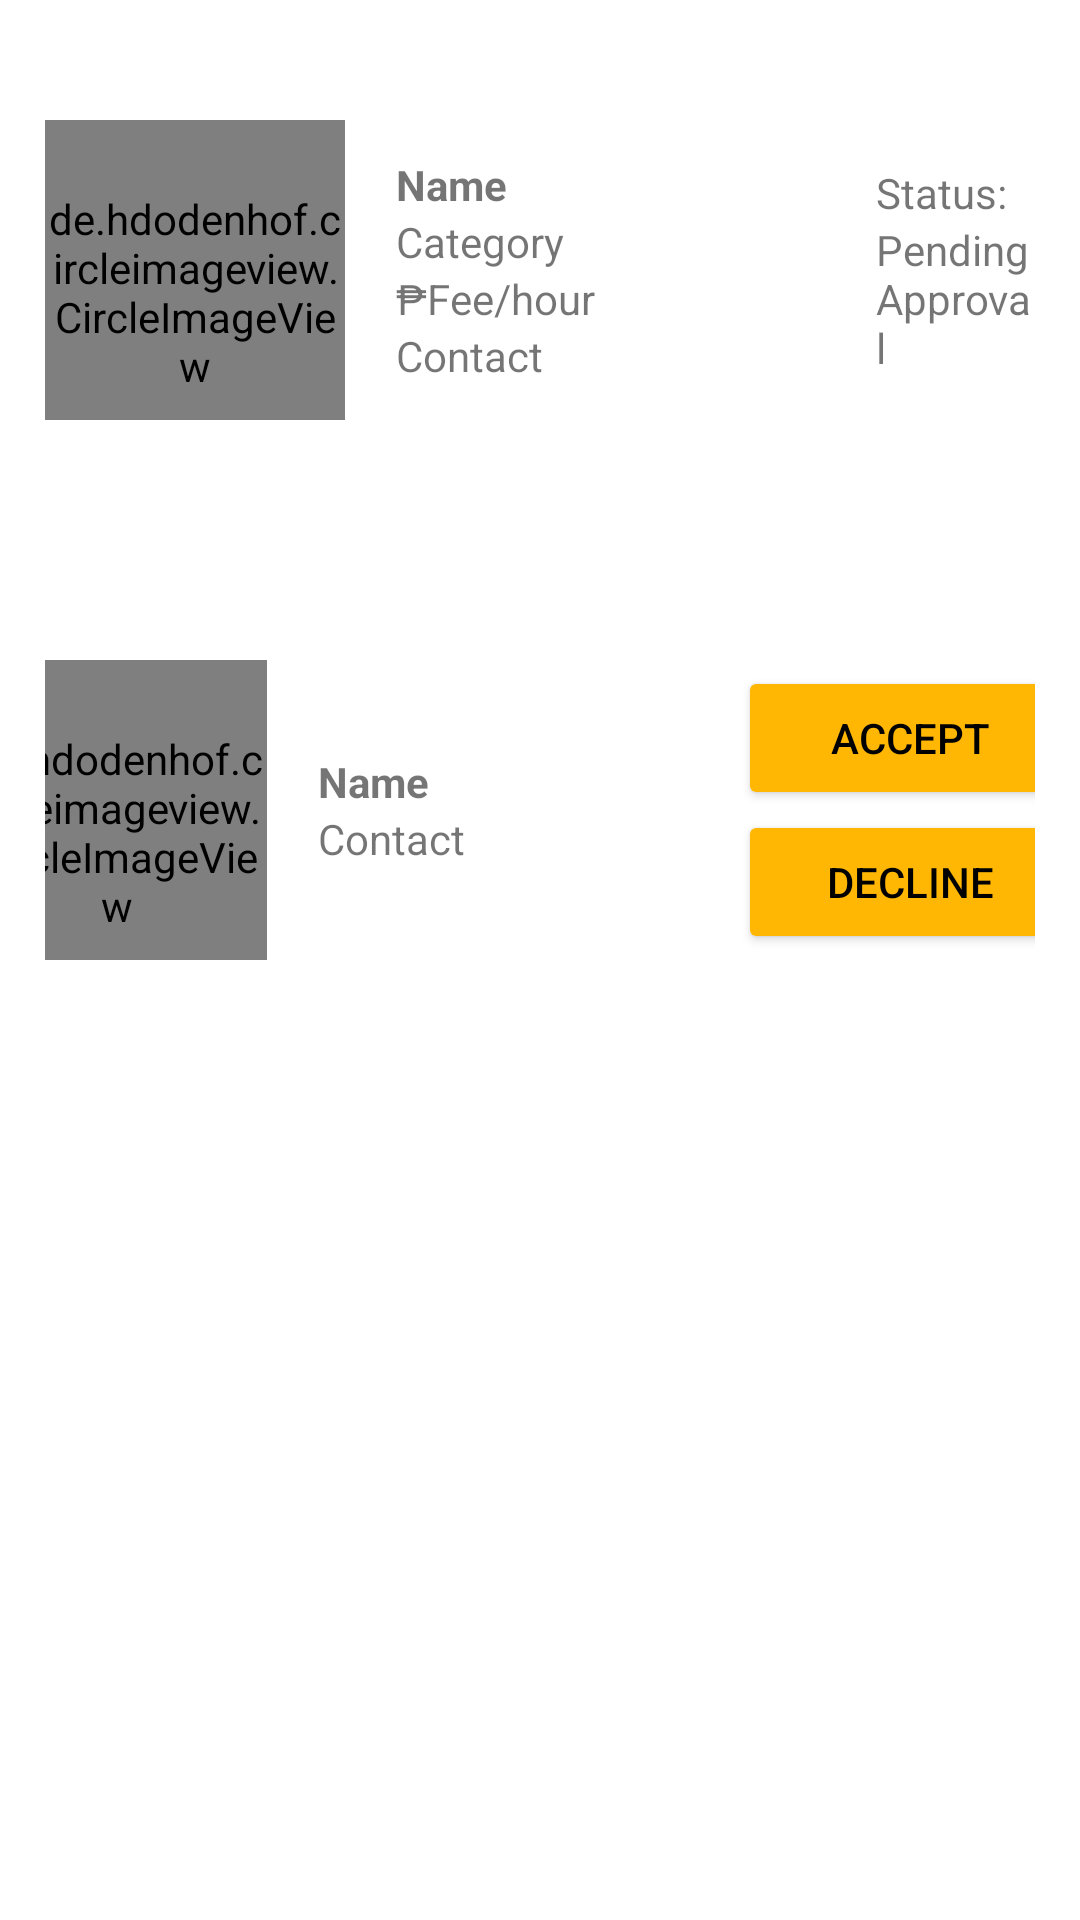

Here is an Android app screen rendered from its layout file. Give the layout XML and the strings, colors and styles it references.
<!-- AndroidManifest.xml: application theme Theme.TutorFinderApp -->
<!-- res/layout/rv_tutor_fragment.xml -->
<?xml version="1.0" encoding="utf-8"?>
<LinearLayout xmlns:android="http://schemas.android.com/apk/res/android"
    xmlns:app="http://schemas.android.com/apk/res-auto"
    android:layout_width="match_parent"
    android:layout_height="wrap_content"
    android:orientation="vertical">

    <LinearLayout
        android:id="@+id/tutors"
        android:layout_width="match_parent"
        android:layout_height="150dp"
        android:layout_margin="15dp"
        android:gravity="center"
        android:orientation="horizontal">

        <de.hdodenhof.circleimageview.CircleImageView
            android:id="@+id/current_tutor_image"
            android:layout_width="100dp"
            android:layout_height="100dp"
            android:layout_marginRight="7dp"
            android:paddingTop="15dp"
            android:src="@drawable/logo"
            app:civ_border_color="#FAFAFA"
            app:civ_border_width="1dp" />

        <LinearLayout
            android:layout_width="160dp"
            android:layout_height="match_parent"
            android:layout_marginLeft="10dp"
            android:gravity="center"
            android:orientation="vertical">

            <TextView
                android:id="@+id/current_tutor_name"
                android:layout_width="match_parent"
                android:layout_height="wrap_content"
                android:text="Name"
                android:textSize="14sp"
                android:textStyle="bold" />

            <TextView
                android:id="@+id/current_tutor_category"
                android:layout_width="match_parent"
                android:layout_height="wrap_content"
                android:text="Category"
                android:textSize="14sp" />

            <LinearLayout
                android:layout_width="match_parent"
                android:layout_height="wrap_content"
                android:orientation="horizontal">

                <TextView
                    android:id="@+id/textView22"
                    android:layout_width="wrap_content"
                    android:layout_height="wrap_content"
                    android:text="₱" />

                <TextView
                    android:id="@+id/current_tutor_fee"
                    android:layout_width="wrap_content"
                    android:layout_height="wrap_content"
                    android:text="Fee"
                    android:textSize="14sp" />

                <TextView
                    android:id="@+id/textView23"
                    android:layout_width="wrap_content"
                    android:layout_height="wrap_content"
                    android:text="/hour" />
            </LinearLayout>

            <TextView
                android:id="@+id/current_tutor_contact"
                android:layout_width="match_parent"
                android:layout_height="wrap_content"
                android:text="Contact"
                android:textSize="14sp" />
        </LinearLayout>

        <LinearLayout
            android:id="@+id/tutor_lil_sta"
            android:layout_width="match_parent"
            android:layout_height="match_parent"
            android:gravity="center"
            android:orientation="vertical">

            <TextView
                android:id="@+id/textView9"
                android:layout_width="match_parent"
                android:layout_height="wrap_content"
                android:text="Status:" />

            <TextView
                android:id="@+id/textView14"
                android:layout_width="match_parent"
                android:layout_height="wrap_content"
                android:text="Pending Approval" />
        </LinearLayout>

        <LinearLayout
            android:id="@+id/tutor_lil_butt"
            android:layout_width="match_parent"
            android:layout_height="match_parent"
            android:gravity="center"
            android:orientation="vertical">

            <Button
                android:id="@+id/tutee_end_session_btn"
                android:layout_width="match_parent"
                android:layout_height="wrap_content"
                android:backgroundTint="#FFB703"
                android:text="End Session"
                android:textColor="#000000"
                android:textSize="10sp" />

        </LinearLayout>

    </LinearLayout>

    <LinearLayout
        android:id="@+id/tutees"
        android:layout_width="match_parent"
        android:layout_height="150dp"
        android:layout_margin="15dp"
        android:gravity="center"
        android:orientation="horizontal">

        <de.hdodenhof.circleimageview.CircleImageView
            android:id="@+id/current_tutee_image"
            android:layout_width="100dp"
            android:layout_height="100dp"
            android:layout_marginRight="7dp"
            android:paddingTop="15dp"
            android:src="@drawable/logo"
            app:civ_border_color="#FAFAFA"
            app:civ_border_width="1dp" />

        <LinearLayout
            android:layout_width="130dp"
            android:layout_height="match_parent"
            android:layout_marginLeft="10dp"
            android:layout_marginRight="10dp"
            android:gravity="center"
            android:orientation="vertical">

            <TextView
                android:id="@+id/current_tutee_name"
                android:layout_width="match_parent"
                android:layout_height="wrap_content"
                android:text="Name"
                android:textSize="14sp"
                android:textStyle="bold" />

            <TextView
                android:id="@+id/current_tutee_contact"
                android:layout_width="match_parent"
                android:layout_height="wrap_content"
                android:text="Contact"
                android:textSize="14sp" />
        </LinearLayout>

        <LinearLayout
            android:id="@+id/tutee_lil_butt"
            android:layout_width="125dp"
            android:layout_height="match_parent"
            android:gravity="center"
            android:orientation="vertical"
            android:paddingEnd="10dp">

            <Button
                android:id="@+id/tutee_accept_btn"
                android:layout_width="match_parent"
                android:layout_height="wrap_content"
                android:backgroundTint="#FFB703"
                android:text="Accept"
                android:textColor="#000000" />

            <Button
                android:id="@+id/tutee_decline_btn"
                android:layout_width="match_parent"
                android:layout_height="wrap_content"
                android:backgroundTint="#FFB703"
                android:text="Decline"
                android:textColor="#000000" />
        </LinearLayout>

        <LinearLayout
            android:id="@+id/tutee_lil_sta"
            android:layout_width="match_parent"
            android:layout_height="match_parent"
            android:gravity="center"
            android:orientation="vertical">

            <TextView
                android:id="@+id/textView32"
                android:layout_width="match_parent"
                android:layout_height="wrap_content"
                android:text="Status:" />

            <TextView
                android:id="@+id/textView33"
                android:layout_width="match_parent"
                android:layout_height="wrap_content"
                android:text="Current" />
        </LinearLayout>

    </LinearLayout>

</LinearLayout>
<!-- resources referenced by this layout -->
<resources>
  <!-- drawable logo: png bitmap (drawable, 14501 bytes) -->
  <style name="Theme.TutorFinderApp" parent="Theme.MaterialComponents.DayNight.NoActionBar">
          
          <item name="colorPrimary">#219EBC</item>
          <item name="colorPrimaryVariant">@color/purple_700</item>
          <item name="colorOnPrimary">@color/white</item>
          
          <item name="colorSecondary">@color/teal_200</item>
          <item name="colorSecondaryVariant">@color/teal_700</item>
          <item name="colorOnSecondary">@color/black</item>
          
          <item name="android:statusBarColor" tools:targetApi="l">#1C2C5C</item>
          
      </style>
  <!-- not gathered from this repository: default colours our renderer supplied (Android Studio template values) -->
  <color name="purple_700">#FF3700B3</color>
  <color name="teal_200">#FF03DAC5</color>
  <color name="teal_700">#FF018786</color>
  <color name="black">#FF000000</color>
  <color name="white">#FFFFFFFF</color>
</resources>
